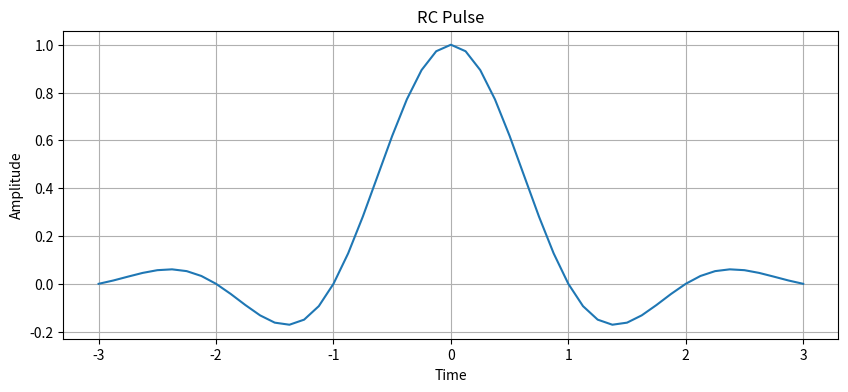
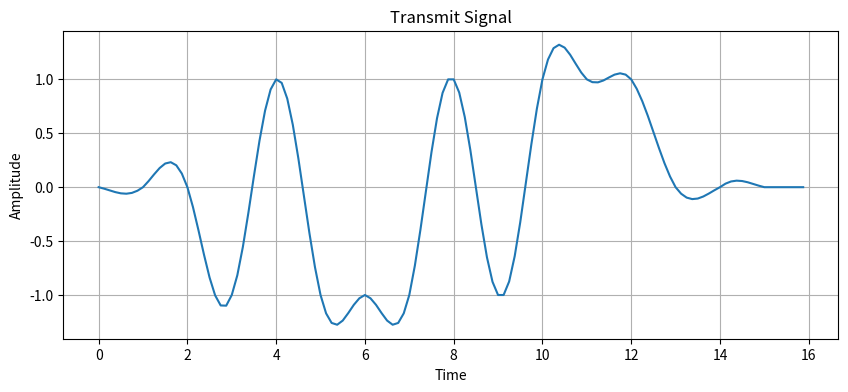
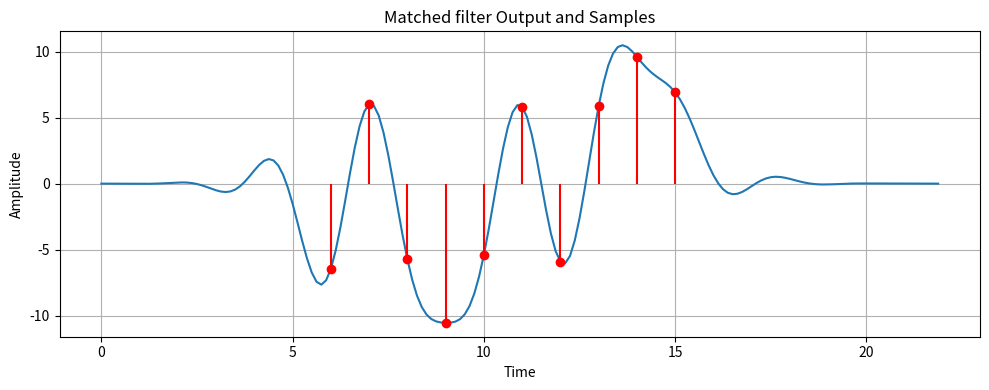

The script that saved these images, in order:
import numpy as np
import matplotlib.pyplot as plt

num_symbols = 10
sps = 8 #sps -> samples per symbol
beta = 0.35
span = 6

bits = np.random.randint(0, 2, num_symbols)
symbols = 2 * bits - 1

time = np.arange(-span/2, span/2 + 1/sps, 1/sps)
Ts = 1

unsampled = np.zeros(len(symbols) * sps)
unsampled[::sps] = symbols

def raised_cosine(t, Ts, alpha):
    rc = np.zeros_like(t)
    for i in range(len(t)):
        if abs(1 - (2*alpha*t[i]/Ts)**2) < 1e-6:
            rc[i] = np.pi/4 * np.sinc(1/(2*alpha))
        else:
            rc[i] = np.sinc(t[i]/Ts) * \
                    np.cos(np.pi*alpha*t[i]/Ts) / \
                    (1 - (2*alpha*t[i]/Ts)**2)
    return rc


rc_filter = raised_cosine(time, Ts, beta)

tx = np.convolve(unsampled, rc_filter)

matched_filter = rc_filter[::-1]
y = np.convolve(tx, matched_filter)

delay = (len(rc_filter) - 1) // 2
total_delay = 2 * delay

sample_indices = total_delay + np.arange(len(symbols)) * sps
samples = y[sample_indices]
detected = np.sign(samples)


print("Symbols:  ", symbols)
print("Detected: ", detected)

plt.figure(figsize = (10, 4))
plt.plot(time, rc_filter)
plt.title("RC Pulse")
plt.xlabel("Time")
plt.ylabel("Amplitude")
plt.grid(True)

tx_time = np.arange(len(tx)) / sps

plt.figure(figsize = (10, 4))
plt.plot(tx_time, tx)
plt.title("Transmit Signal")
plt.xlabel("Time")
plt.ylabel("Amplitude")
plt.grid(True)

y_time = np.arange(len(y)) / sps

plt.figure(figsize = (10, 4))
plt.plot(y_time, y)
plt.stem(sample_indices / sps, samples, linefmt='r-', markerfmt='ro', basefmt=' ', label="Samples")
plt.title("Matched filter Output and Samples")
plt.xlabel("Time")
plt.ylabel("Amplitude")
plt.grid(True)

plt.tight_layout()
plt.show()